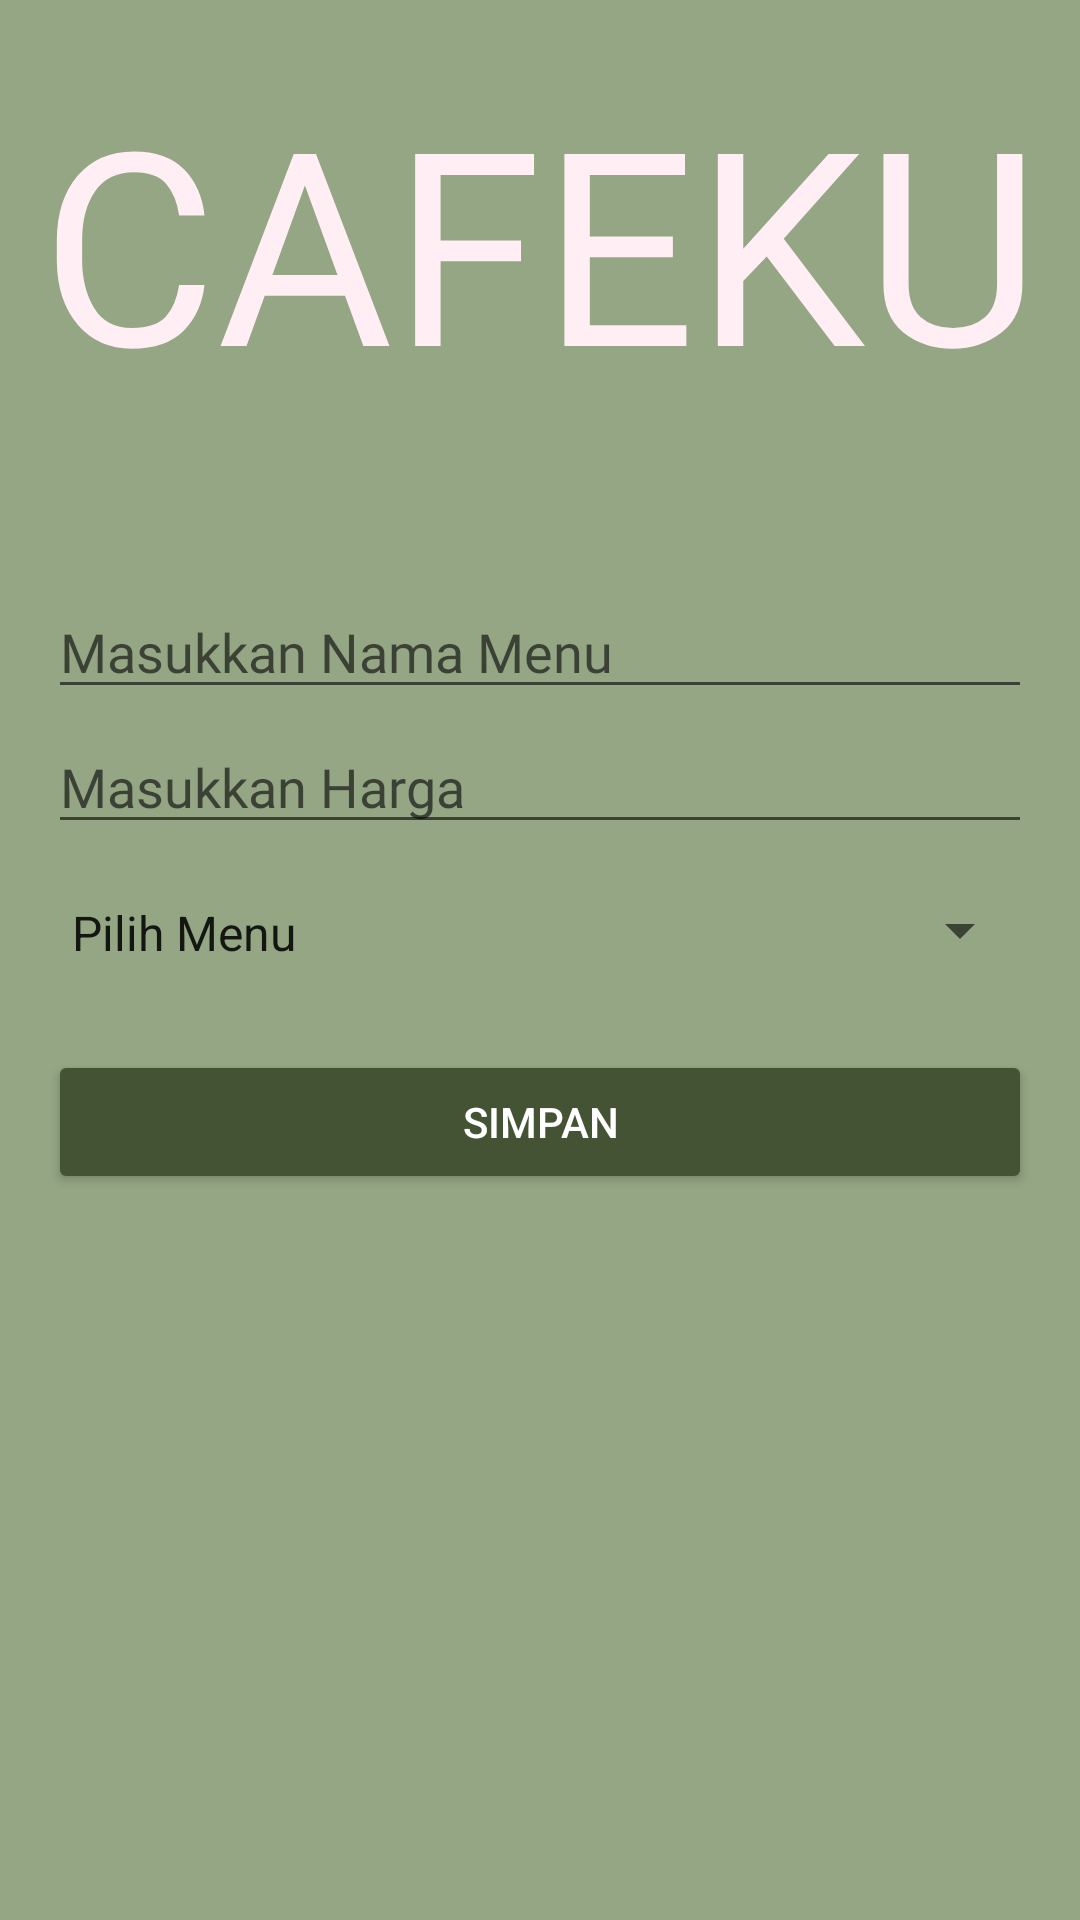

Write the Android layout XML for this screen, with the resource values it uses.
<!-- AndroidManifest.xml: application theme Theme.UKK_KasirCafe -->
<!-- res/layout/activity_menu.xml -->
<?xml version="1.0" encoding="utf-8"?>
<RelativeLayout xmlns:android="http://schemas.android.com/apk/res/android"
    xmlns:app="http://schemas.android.com/apk/res-auto"
    xmlns:tools="http://schemas.android.com/tools"
    android:layout_width="match_parent"
    android:layout_height="match_parent"
    tools:context=".Menu.MenuActivity"
    android:background="@color/color2">

        <TextView
            android:id="@+id/logo"
            android:layout_width="match_parent"
            android:layout_height="150dp"
            android:layout_marginTop="5dp"
            android:text="CAFEKU"
            android:fontFamily="@font/reikna"
            android:textSize="90dp"
            android:gravity="center"
            android:textColor="@color/color4"
            app:layout_constraintEnd_toEndOf="parent"
            app:layout_constraintStart_toStartOf="parent"
            app:layout_constraintTop_toTopOf="parent"/>


            <EditText
                android:layout_marginTop="195dp"
                android:layout_marginLeft="16dp"
                android:layout_marginRight="16dp"
                android:id="@+id/namamenu"
                android:fontFamily="@font/roboto"
                android:textColor="@color/color4"
                android:layout_width="match_parent"
                android:layout_height="wrap_content"
                android:hint="Masukkan Nama Menu"/>


            <EditText
                android:layout_marginTop="240dp"
                android:layout_marginLeft="16dp"
                android:layout_marginRight="16dp"
                android:id="@+id/harga"
                android:inputType="number"
                android:textColor="@color/color4"
                android:fontFamily="@font/roboto"
                android:layout_width="match_parent"
                android:layout_height="wrap_content"
                android:hint="Masukkan Harga"/>

    <LinearLayout
        android:layout_width="match_parent"
        android:layout_height="wrap_content">
        <Spinner
            android:id="@+id/spinmenu"
            android:layout_width="match_parent"
            android:layout_height="wrap_content"
            android:layout_alignParentBottom="true"
            android:layout_centerHorizontal="true"
            android:layout_marginLeft="16dp"
            android:layout_marginRight="16dp"
            android:layout_marginBottom="320dp"
            android:entries="@array/tipe"
            android:layout_marginTop="300dp"/>
    </LinearLayout>

    <Button
        android:id="@+id/btnSave"
        android:layout_width="match_parent"
        android:layout_height="wrap_content"
        android:text="Simpan"
        android:backgroundTint="@color/color5"
        android:textColor="@color/white"
        android:layout_marginTop="350dp"
        android:layout_marginLeft="16dp"
        android:layout_marginRight="16dp"/>

</RelativeLayout>
<!-- resources referenced by this layout -->
<resources>
  <string-array name="tipe">
          <item>Pilih Menu</item>
          <item>Makanan</item>
          <item>Minuman</item>
      </string-array>
  <color name="color2">#94A684</color>
  <color name="color4">#FFEEF4</color>
  <color name="color5">#435334</color>
  <color name="white">#FFFFFFFF</color>
  <style name="Theme.UKK_KasirCafe" parent="Theme.MaterialComponents.DayNight.NoActionBar">
  
      </style>
</resources>
